Run: headless pygame with SDL's dummy video driver; simulated clock (each Clock.tick advances the game by its frame time, no real sleeping); random seed 0; keys injected as events and as key.get_pressed() state; mouse plan: one left click at the window centre at the start of phase 2, then a move to the lower-right quarter at the start of phase 3.
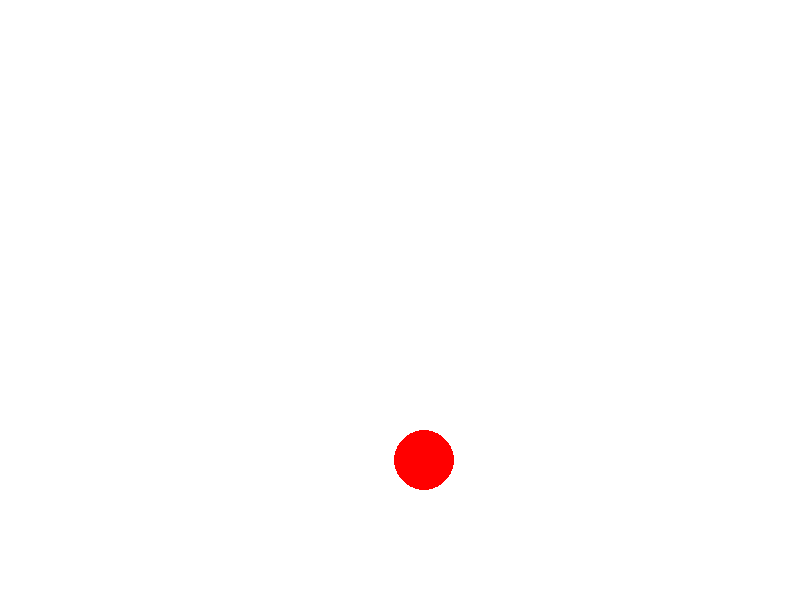
Frame 1 of 4 · flips 1–60 · no input
Frame 2 of 4 · flips 61–180 · clicked the window centre · tapped SPACE, RETURN · held RIGHT (→), D · screen unchanged from frame 1, image omitted
Frame 3 of 4 · flips 181–300 · moved the mouse to the lower-right quarter · held DOWN (↓), S · screen unchanged from frame 2, image omitted
Frame 4 of 4 · flips 301–420 · held LEFT (←), A, UP (↑), W · screen unchanged from frame 3, image omitted

The pygame program that drew these frames:

#profe, dejé funciones incompletes, lo sigo trabajando al código
import pygame
import random

pygame.init()
ventana = pygame.display.set_mode((800, 600))
pygame.display.set_caption('Chase the')
reloj = pygame.time.Clock()
puntuacion = 0

color_fondo = (255, 255, 255)
color_circulo = (255, 0, 0)
radio_circulo = 30
posicion_circulo = (random.randint(radio_circulo, 800-radio_circulo), random.randint(radio_circulo, 600-radio_circulo))

while True:
    for evento in pygame.event.get():
        if evento.type == pygame.QUIT:
            pygame.quit()
            exit()

    mouse_x, mouse_y = pygame.mouse.get_pos()
    if (mouse_x - posicion_circulo[0])**2 + (mouse_y - posicion_circulo[1])**2 <= radio_circulo**2:
        puntuacion += 1
        posicion_circulo = (random.randint(radio_circulo, 800-radio_circulo), random.randint(radio_circulo, 600-radio_circulo))

    ventana.fill(color_fondo)
    pygame.draw.circle(ventana, color_circulo, posicion_circulo, radio_circulo)
    pygame.display.flip()
    reloj.tick(30)
